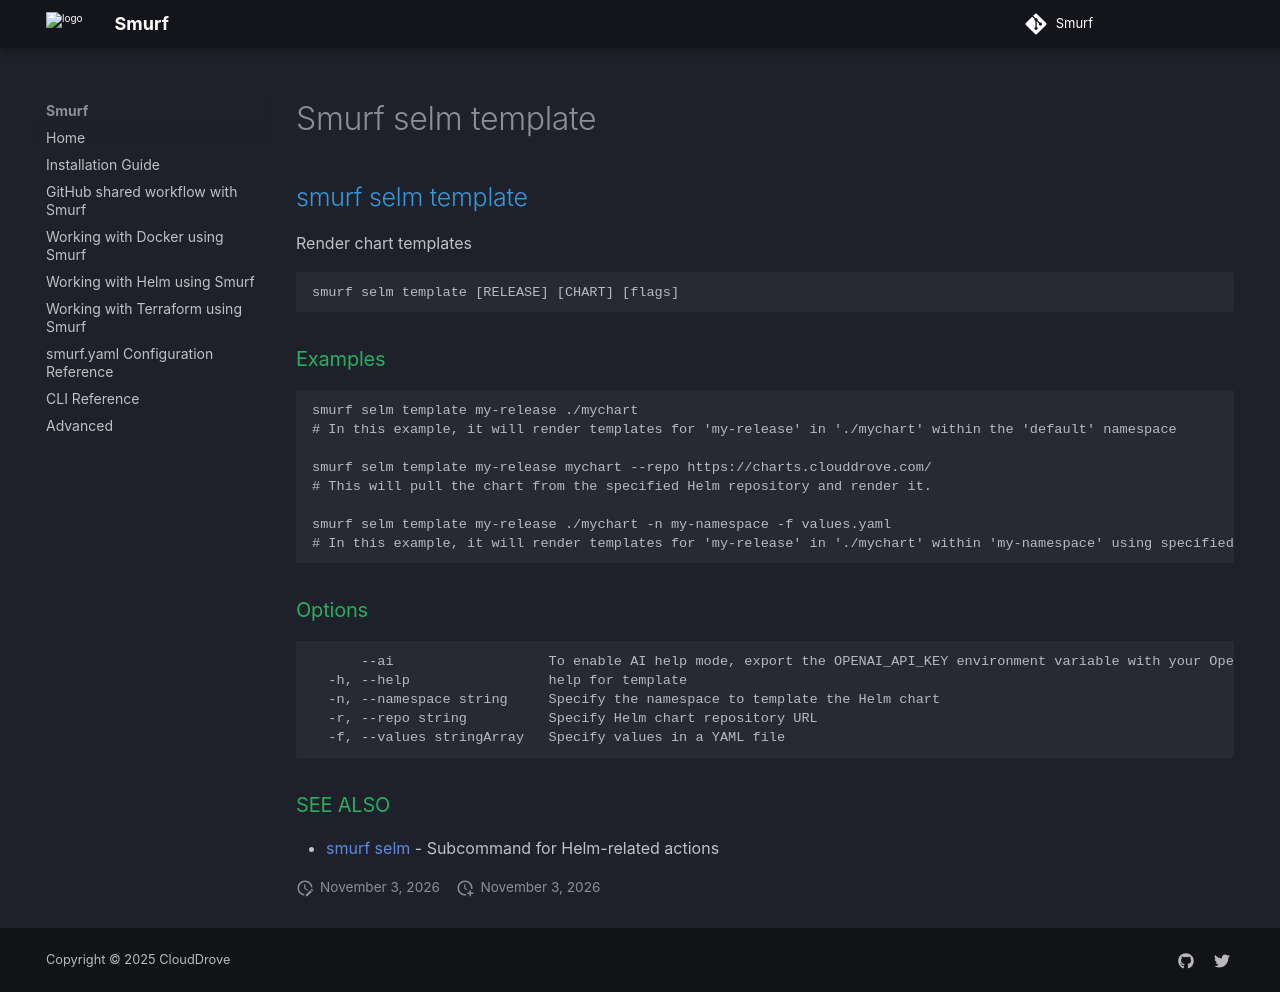

repository: clouddrove/smurf · page: cli/smurf_selm_template/index.html · generator: mkdocs

## smurf selm template

Render chart templates

```
smurf selm template [RELEASE] [CHART] [flags]
```

### Examples

```

smurf selm template my-release ./mychart
# In this example, it will render templates for 'my-release' in './mychart' within the 'default' namespace

smurf selm template my-release mychart --repo https://charts.clouddrove.com/
# This will pull the chart from the specified Helm repository and render it.

smurf selm template my-release ./mychart -n my-namespace -f values.yaml
# In this example, it will render templates for 'my-release' in './mychart' within 'my-namespace' using specified values files

```

### Options

```
      --ai                   To enable AI help mode, export the OPENAI_API_KEY environment variable with your OpenAI API key.
  -h, --help                 help for template
  -n, --namespace string     Specify the namespace to template the Helm chart
  -r, --repo string          Specify Helm chart repository URL
  -f, --values stringArray   Specify values in a YAML file
```

### SEE ALSO

* [smurf selm](smurf_selm.md)	 - Subcommand for Helm-related actions
